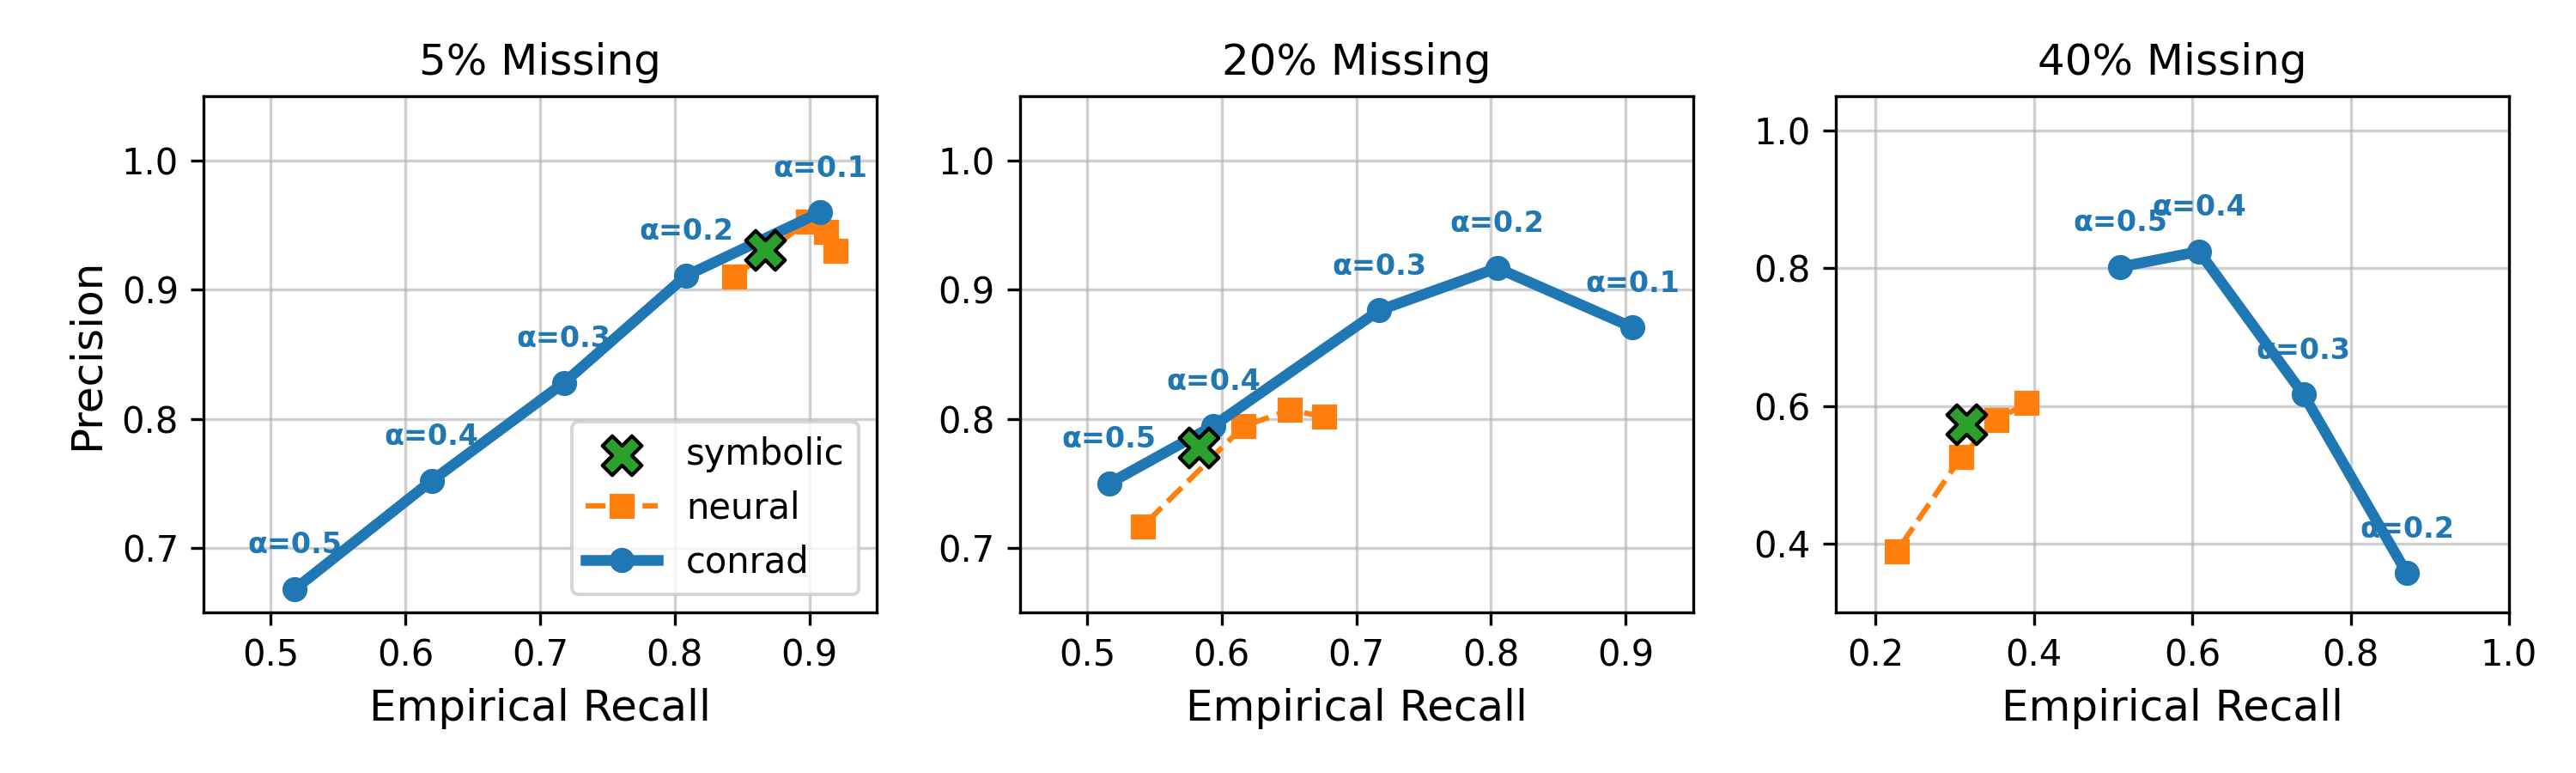

Source code (Python):
import matplotlib.pyplot as plt
import numpy as np

# --- Data Preparation ---
confidence = [0.5, 0.6, 0.7, 0.8, 0.9]
alphas = [0.5, 0.4, 0.3, 0.2, 0.1]
ultra_thresholds = [0.7, 0.8, 0.9, 0.99]

# 3p Results - Conrad
c_5_p, c_5_r = [0.668, 0.752, 0.828, 0.911, 0.960], [0.5175, 0.6193, 0.7177, 0.8085, 0.908]
c_20_p, c_20_r = [0.75, 0.7948, 0.8841, 0.9169, 0.8709], [0.5164, 0.5941, 0.717, 0.8047, 0.9052]
c_40_p, c_40_r = [0.8019, 0.8244, 0.6165, 0.3571], [0.5091, 0.6086, 0.7406, 0.871] # 4 points

# 3p Results - Full-Neural (Ultra)
n_5_p, n_5_r = [0.9304, 0.9449, 0.9531, 0.9101], [0.9191, 0.9126, 0.8987, 0.8442]
n_20_p, n_20_r = [0.8017, 0.8069, 0.7944, 0.7167], [0.6758, 0.6507, 0.6163, 0.5412]
n_40_p, n_40_r = [0.6040, 0.5799, 0.5260, 0.3893], [0.3905, 0.3531, 0.3083, 0.2272]

# 3p Results - Full-Symbolic (Neo4j)
s_5_p, s_5_r = 0.9310, 0.8668
s_20_p, s_20_r = 0.7780, 0.5832
s_40_p, s_40_r = 0.5730, 0.3153

# --- Plotting ---
fig, axes = plt.subplots(1, 3, figsize=(10, 3))
sparsities = ["5% Missing", "20% Missing", "40% Missing"]

# Zip data for iteration
conrad_data = [(c_5_r, c_5_p), (c_20_r, c_20_p), (c_40_r, c_40_p)]
neural_data = [(n_5_r, n_5_p), (n_20_r, n_20_p), (n_40_r, n_40_p)]
symbolic_data = [(s_5_r, s_5_p), (s_20_r, s_20_p), (s_40_r, s_40_p)]

for i, ax in enumerate(axes):
    # 1. Plot Full-Symbolic (Scatter)
    ax.scatter(symbolic_data[i][0], symbolic_data[i][1], color='C2', s=120, 
                label='symbolic', zorder=5, edgecolor='black', marker='X')

    # 2. Plot Full-Neural (Dashed Line)
    ax.plot(neural_data[i][0], neural_data[i][1], marker='s', linestyle='--', 
            color='C1', label='neural')

    # 3. Plot Conrad (Solid Line)
    ax.plot(conrad_data[i][0], conrad_data[i][1], marker='o', linestyle='-', 
            color='C0', linewidth=3, label='conrad')

    # Annotations for Alpha (Ours)
    curr_r, curr_p = conrad_data[i]
    for j, a in enumerate(alphas[:len(curr_r)]):
        ax.annotate(f'α={a}', (curr_r[j], curr_p[j]), textcoords="offset points", 
                    xytext=(0, 10), fontsize=8, color='C0', fontweight='bold', ha='center')

    # Formatting
    ax.set_title(sparsities[i], fontsize=12)
    ax.set_xlabel('Empirical Recall', fontsize=12)
    if i == 0: ax.set_ylabel('Precision', fontsize=12)
    if i == 2:
        ax.set_xlim(0.15, 1.0)
        ax.set_ylim(0.3, 1.05)
    else:
        ax.set_xlim(0.45, 0.95)
        ax.set_ylim(0.65, 1.05)
    ax.grid(True, alpha=0.6)
    if i == 0: ax.legend(loc='lower right', frameon=True)

plt.tight_layout()
plt.savefig('baselines_3p_incompleteness.png', dpi=300)
